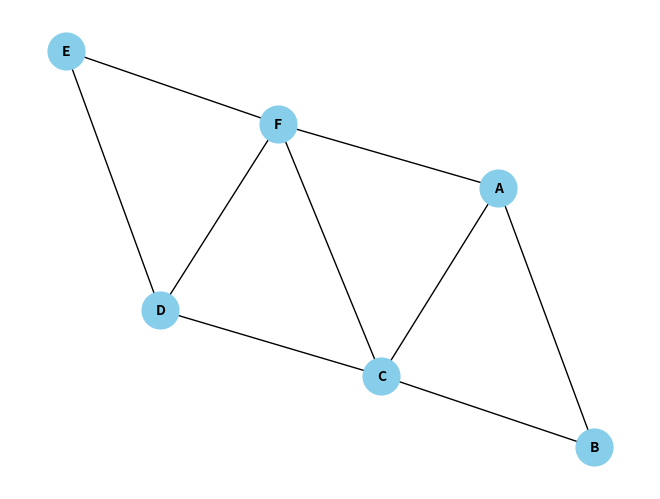

Python code for this plot:
#Gerar Grafo

import networkx as nx
import matplotlib.pyplot as plt

def criar_grafo_exemplo():
    G = nx.Graph()

   # Adiciona nós
    G.add_nodes_from(["A", "B", "C", "D", "E", "F"])

    # Adiciona arestas
    G.add_edges_from([("A", "B"), ("A", "C"), ("B", "C"), ("C", "D"), ("C", "F"), ("D", "E"), ("E", "F"), ("F", "A"), ("F", "D")])

    return G

def desenhar_grafo(grafo):
    pos = nx.spring_layout(grafo)  # Define a posição dos nós
    nx.draw(grafo, pos, with_labels=True, font_weight='bold', node_size=700, node_color='skyblue', font_size=10)
    plt.show()

grafo_exemplo = criar_grafo_exemplo()

desenhar_grafo(grafo_exemplo)

#Algoritmo de Busca - "Busca Cega"

from collections import deque

def busca_largura(grafo, inicio, objetivo):
    fila = deque([(inicio, [inicio])])
    print(str(fila))

    while fila:
        (vertice, caminho) = fila.popleft()
        print("vertice: " + str(vertice))
        print("caminho: " + str(caminho))
        for vizinho in grafo[vertice]:
            print("vizinho: " + str(vizinho))
            if vizinho not in caminho:
                if vizinho == objetivo:
                    return caminho + [vizinho]
                else:
                    fila.append((vizinho, caminho + [vizinho]))

fila = deque([('A', ['A'])])
print(str(fila))
(vertice, caminho) = fila.popleft()
print(str((vertice, caminho)))

grafo_exemplo = {
    "A": ["B", "C"],
    "B": ["A", "C", "E"],
    "C": ["A", "F", "D"],
    "D": ["B", "E"],
    "E": ["B", "H"],
    "F": ["C", "A"],
}

resultado = busca_largura(grafo_exemplo, 'A', 'H')
print("Caminho mais curto:", resultado)
